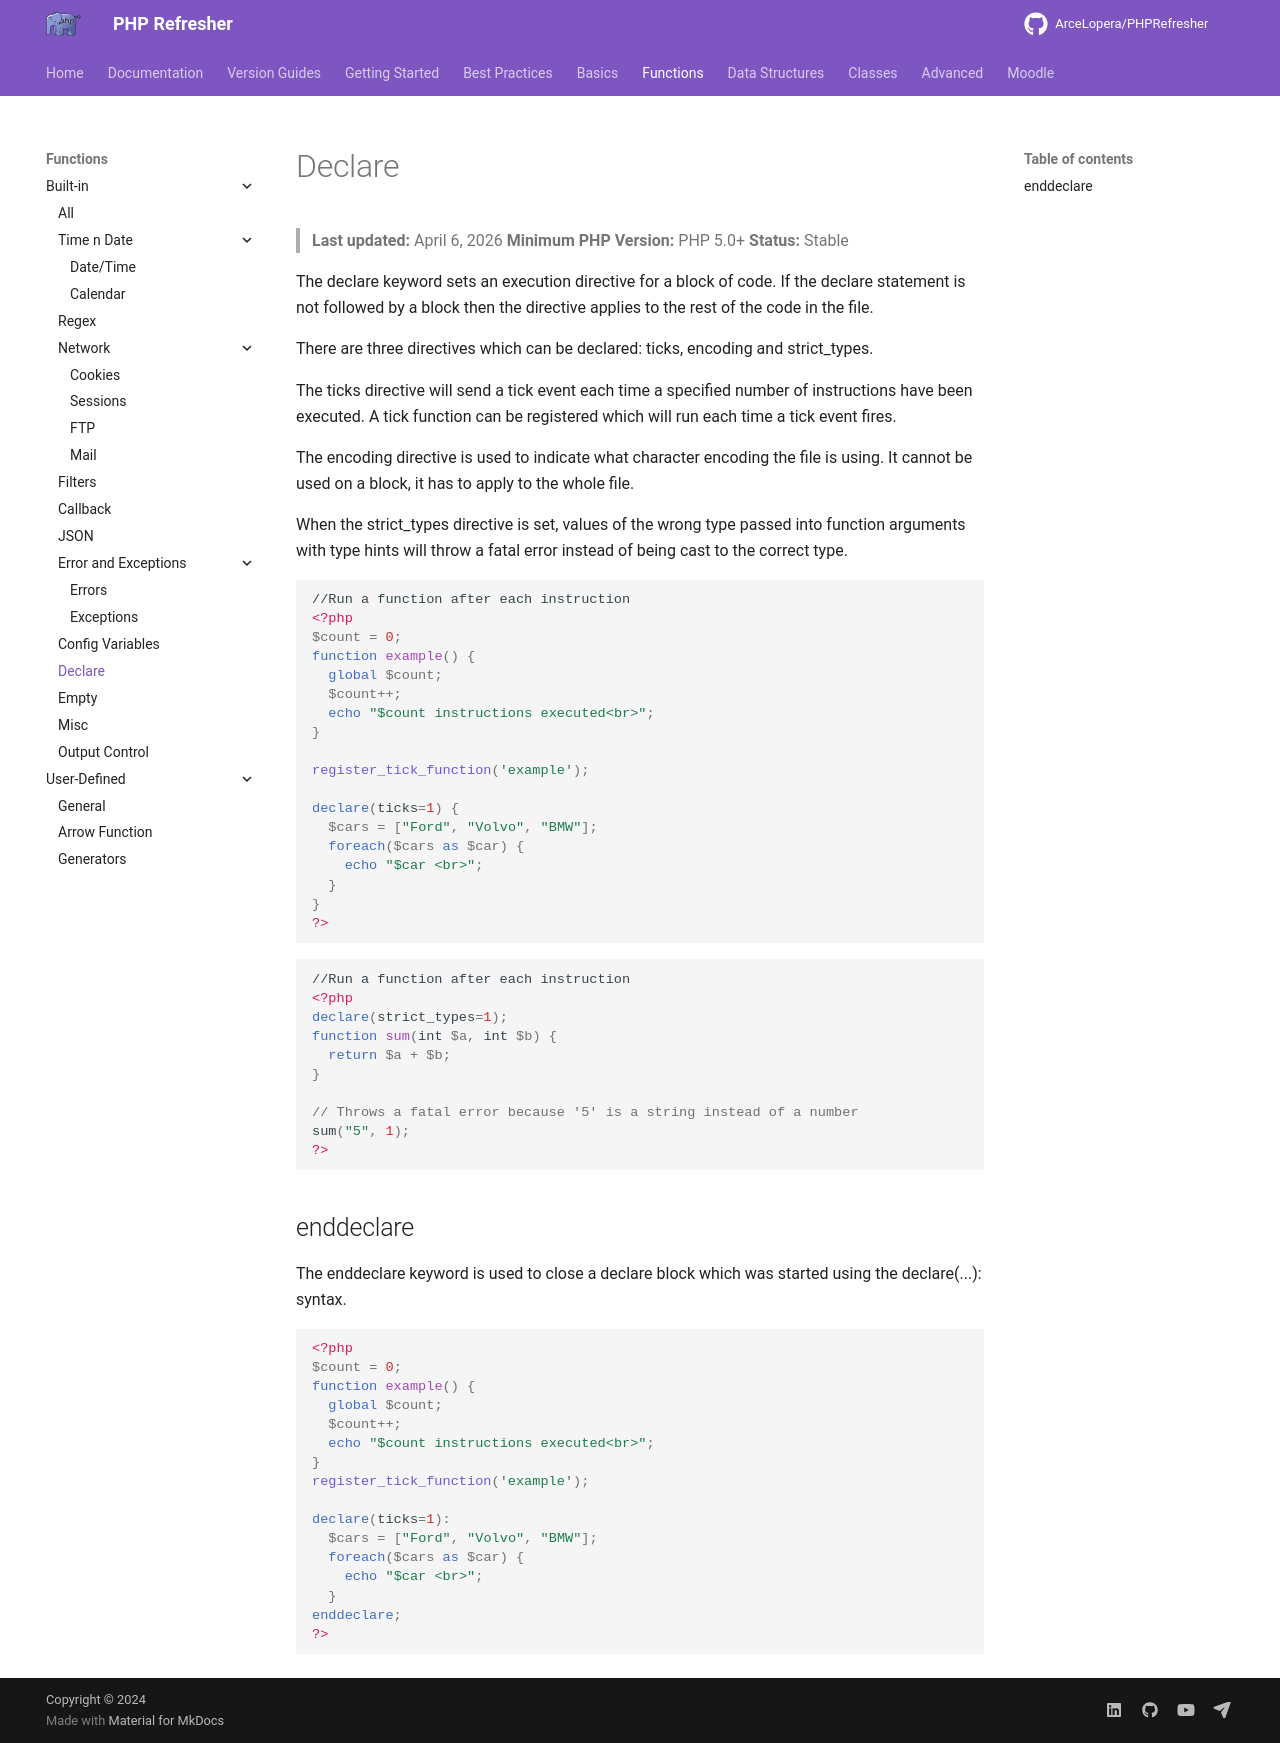

repository: ArceLopera/PHPRefresher · page: Func/phpDeclare/index.html · generator: mkdocs

# Declare
> **Last updated:** April 6, 2026
> **Minimum PHP Version:** PHP 5.0+
> **Status:** Stable

The declare keyword sets an execution directive for a block of code. If the declare statement is not followed by a block then the directive applies to the rest of the code in the file.

There are three directives which can be declared: ticks, encoding and strict_types.

The ticks directive will send a tick event each time a specified number of instructions have been executed. A tick function can be registered which will run each time a tick event fires.

The encoding directive is used to indicate what character encoding the file is using. It cannot be used on a block, it has to apply to the whole file.

When the strict_types directive is set, values of the wrong type passed into function arguments with type hints will throw a fatal error instead of being cast to the correct type.

```php
//Run a function after each instruction
<?php
$count = 0;
function example() {
  global $count;
  $count++;
  echo "$count instructions executed<br>";
}

register_tick_function('example');

declare(ticks=1) {
  $cars = ["Ford", "Volvo", "BMW"];
  foreach($cars as $car) {
    echo "$car <br>";
  }
}
?>
```

``` php
//Run a function after each instruction
<?php
declare(strict_types=1);
function sum(int $a, int $b) {
  return $a + $b;
}

// Throws a fatal error because '5' is a string instead of a number
sum("5", 1);
?>
```

## enddeclare

The enddeclare keyword is used to close a declare block which was started using the declare(...): syntax.

``` php
<?php
$count = 0;
function example() {
  global $count;
  $count++;
  echo "$count instructions executed<br>";
}
register_tick_function('example');

declare(ticks=1):
  $cars = ["Ford", "Volvo", "BMW"];
  foreach($cars as $car) {
    echo "$car <br>";
  }
enddeclare;
?>
```
